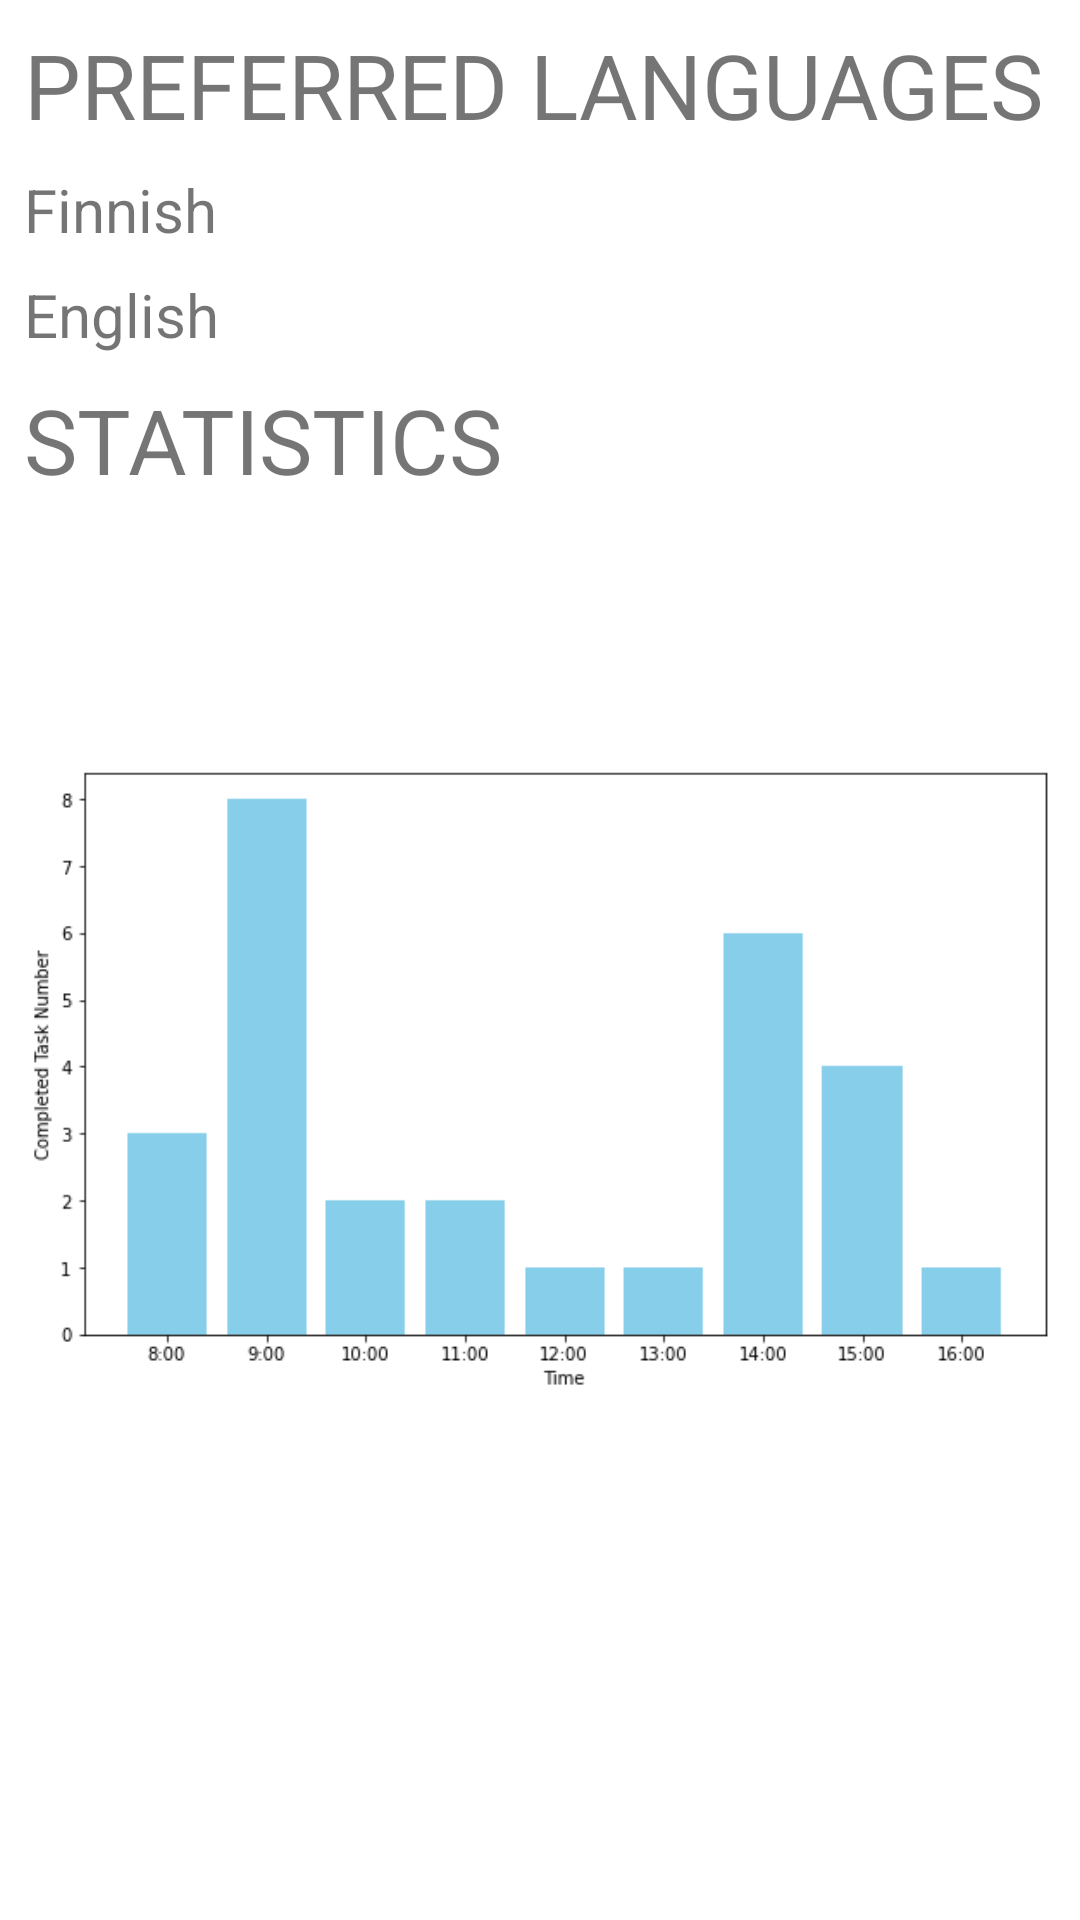

Reconstruct the res/layout file that produces this screen, plus the resources it refers to.
<!-- AndroidManifest.xml: application theme Theme.MyApplicationAaltoV02 -->
<!-- res/layout/fragment_notifications.xml -->
<?xml version="1.0" encoding="utf-8"?>
<androidx.constraintlayout.widget.ConstraintLayout xmlns:android="http://schemas.android.com/apk/res/android"
    xmlns:app="http://schemas.android.com/apk/res-auto"
    xmlns:tools="http://schemas.android.com/tools"
    android:layout_width="match_parent"
    android:layout_height="match_parent"
    tools:context=".ui.notifications.NotificationsFragment">

    <TextView
        android:id="@+id/text_language"
        android:layout_width="match_parent"
        android:layout_height="wrap_content"
        android:layout_marginStart="8dp"
        android:layout_marginTop="8dp"
        android:layout_marginEnd="8dp"
        android:textSize="30sp"
        android:text="PREFERRED LANGUAGES"
        app:layout_constraintBottom_toBottomOf="parent"
        app:layout_constraintEnd_toEndOf="parent"
        app:layout_constraintStart_toStartOf="parent"
        app:layout_constraintTop_toTopOf="parent"
        app:layout_constraintVertical_bias="0.0" />

    <TextView
        android:id="@+id/text_finnishLanguage"
        android:layout_width="match_parent"
        android:layout_height="wrap_content"
        android:layout_marginStart="8dp"
        android:layout_marginTop="8dp"
        android:layout_marginEnd="8dp"
        android:text="Finnish"
        android:textSize="20sp"
        app:layout_constraintTop_toBottomOf="@+id/text_language"
        app:layout_constraintEnd_toEndOf="parent"
        app:layout_constraintStart_toStartOf="parent" />

    <TextView
        android:id="@+id/text_englishLanuage"
        android:layout_width="match_parent"
        android:layout_height="wrap_content"
        android:layout_marginStart="8dp"
        android:layout_marginTop="8dp"
        android:layout_marginEnd="8dp"
        android:text="English"
        android:textSize="20sp"
        app:layout_constraintTop_toBottomOf="@+id/text_finnishLanguage"
        app:layout_constraintEnd_toEndOf="parent"
        app:layout_constraintStart_toStartOf="parent" />

    <TextView
        android:id="@+id/text_statistics"
        android:layout_width="match_parent"
        android:layout_height="wrap_content"
        android:layout_marginStart="8dp"
        android:layout_marginTop="8dp"
        android:layout_marginEnd="8dp"
        android:text="STATISTICS"
        android:textSize="30sp"
        app:layout_constraintTop_toBottomOf="@+id/text_englishLanuage"
        app:layout_constraintEnd_toEndOf="parent"
        app:layout_constraintStart_toStartOf="parent" />

    <ImageView
        android:id="@+id/image_statistics"
        android:layout_width="match_parent"
        android:layout_height="wrap_content"
        android:layout_marginStart="8dp"
        android:layout_marginTop="8dp"
        android:layout_marginEnd="8dp"
        app:layout_constraintTop_toBottomOf="@+id/text_statistics"
        android:src="@drawable/figure_2024_05_21_133447" />
</androidx.constraintlayout.widget.ConstraintLayout>
<!-- resources referenced by this layout -->
<resources>
  <!-- drawable figure_2024_05_21_133447: png bitmap (drawable, 8802 bytes) -->
  <style name="Theme.MyApplicationAaltoV02" parent="Theme.MaterialComponents.DayNight.DarkActionBar">
          
          <item name="colorPrimary">@color/purple_500</item>
          <item name="colorPrimaryVariant">@color/purple_700</item>
          <item name="colorOnPrimary">@color/white</item>
          
          <item name="colorSecondary">@color/teal_200</item>
          <item name="colorSecondaryVariant">@color/teal_700</item>
          <item name="colorOnSecondary">@color/black</item>
          
          <item name="android:statusBarColor">?attr/colorPrimaryVariant</item>
          
      </style>
  <!-- not gathered from this repository: default colours our renderer supplied (Android Studio template values) -->
  <color name="purple_500">#FF6200EE</color>
  <color name="purple_700">#FF3700B3</color>
  <color name="teal_200">#FF03DAC5</color>
  <color name="teal_700">#FF018786</color>
  <color name="black">#FF000000</color>
  <color name="white">#FFFFFFFF</color>
</resources>
